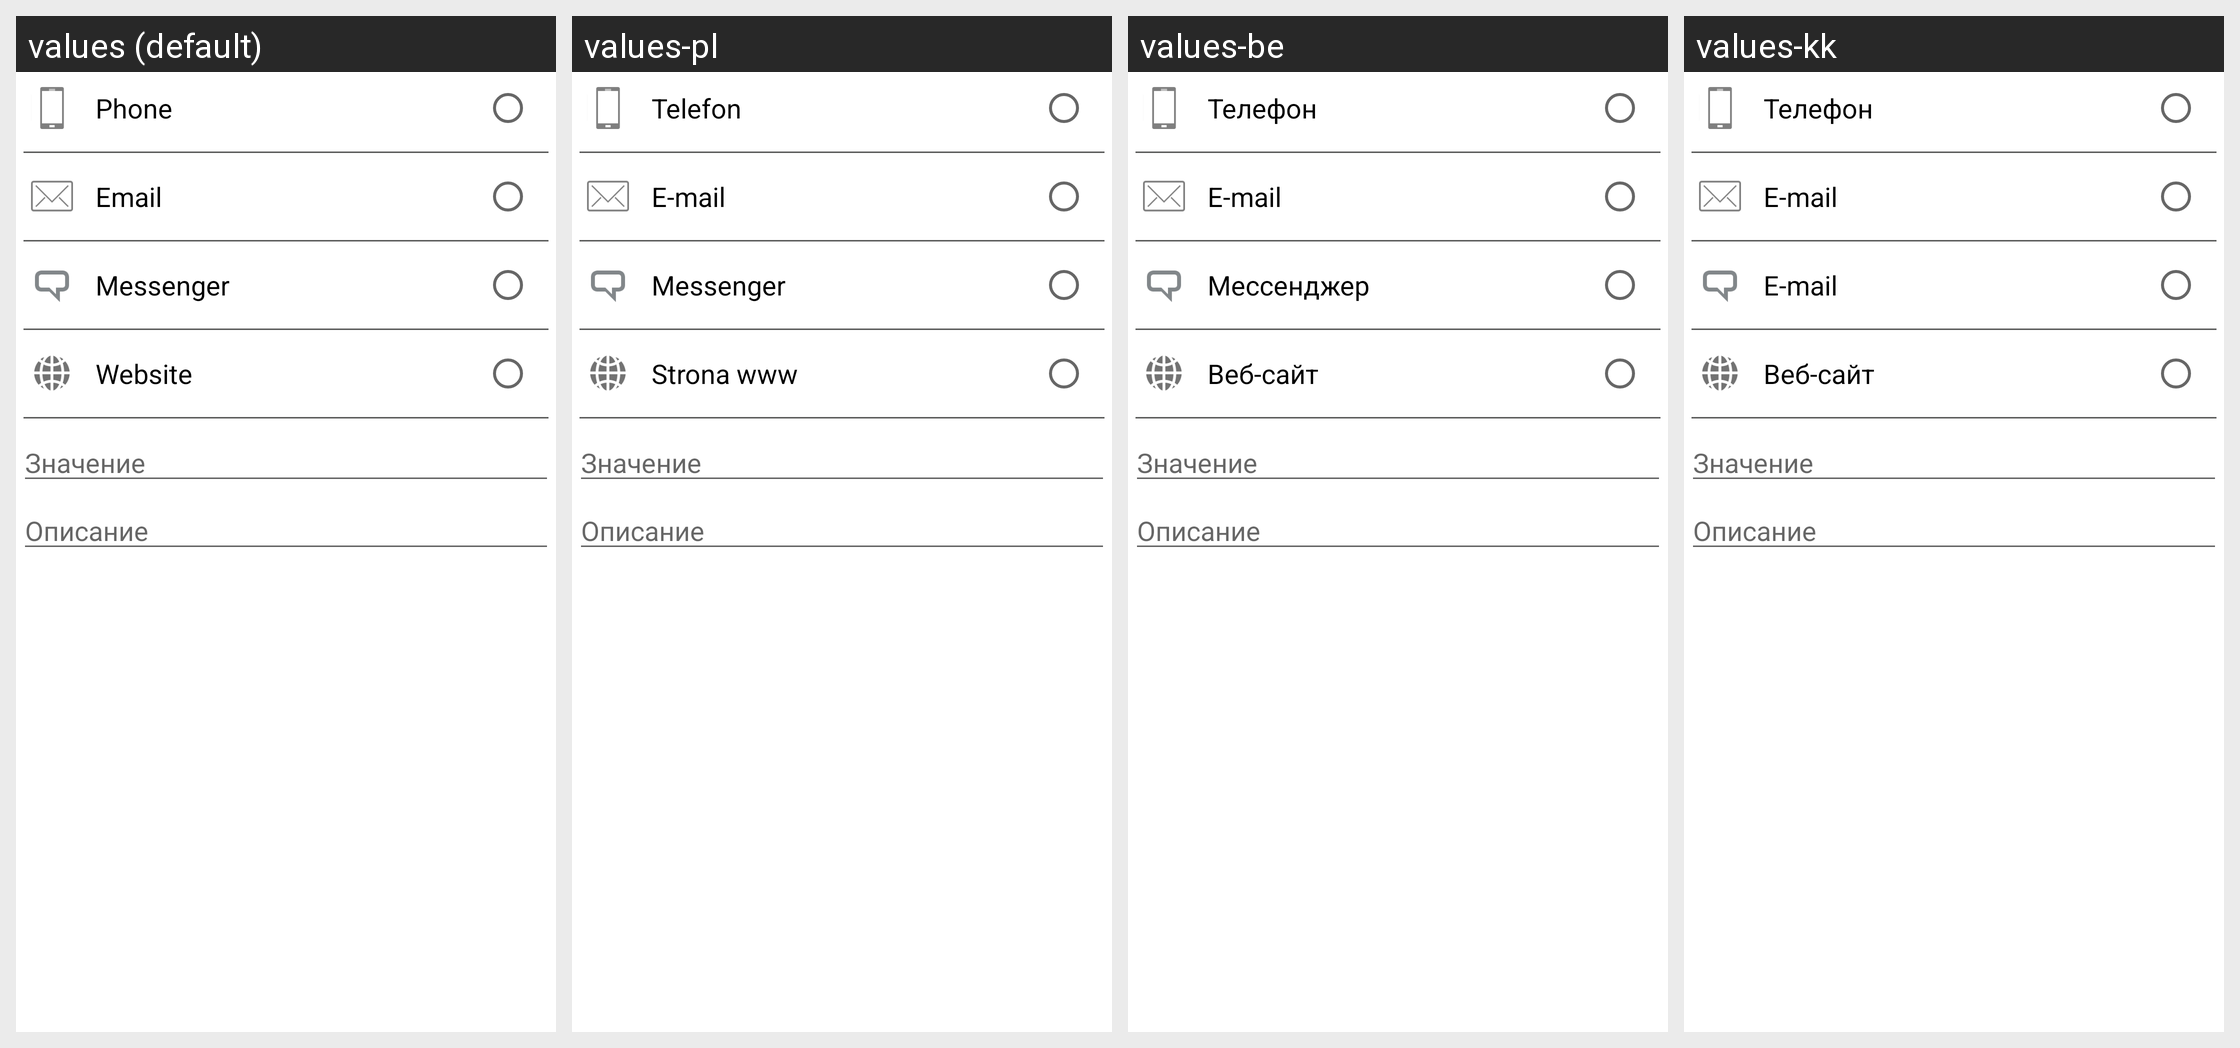

Translations of the strings shown on this Android screen, per locale in the grid:
Android screen res/layout/communication_dialog.xml rendered under 4 locales, left to right: values (default), values-pl, values-be, values-kk. Device: Nexus 5 (rendered at 1080×1920; each locale shown at half size, 540×960, under a caption strip naming it); theme leadertask.AppTheme.Light.
Other locales in the repository, not shown: values-cs, values-de, values-el, values-es, values-fa, values-fr, values-hu, values-it, values-nl, values-pt, values-ro, values-ru, values-sk, values-tr, values-uk.
Strings drawn on this screen, with the default value and each locale's value (text and hints the layout hard-codes, and strings that could not be matched under every locale, appear in the picture but are not listed):

comm_phone
  values: Phone
  values-pl: Telefon
  values-be: Телефон
  values-kk: Телефон

comm_email
  values: Email
  values-pl: E-mail
  values-be: E-mail
  values-kk: E-mail

comm_msg
  values: Messenger
  values-pl: Messenger
  values-be: Мессенджер
  values-kk: E-mail

comm_www
  values: Website
  values-pl: Strona www
  values-be: Веб-сайт
  values-kk: Веб-сайт
